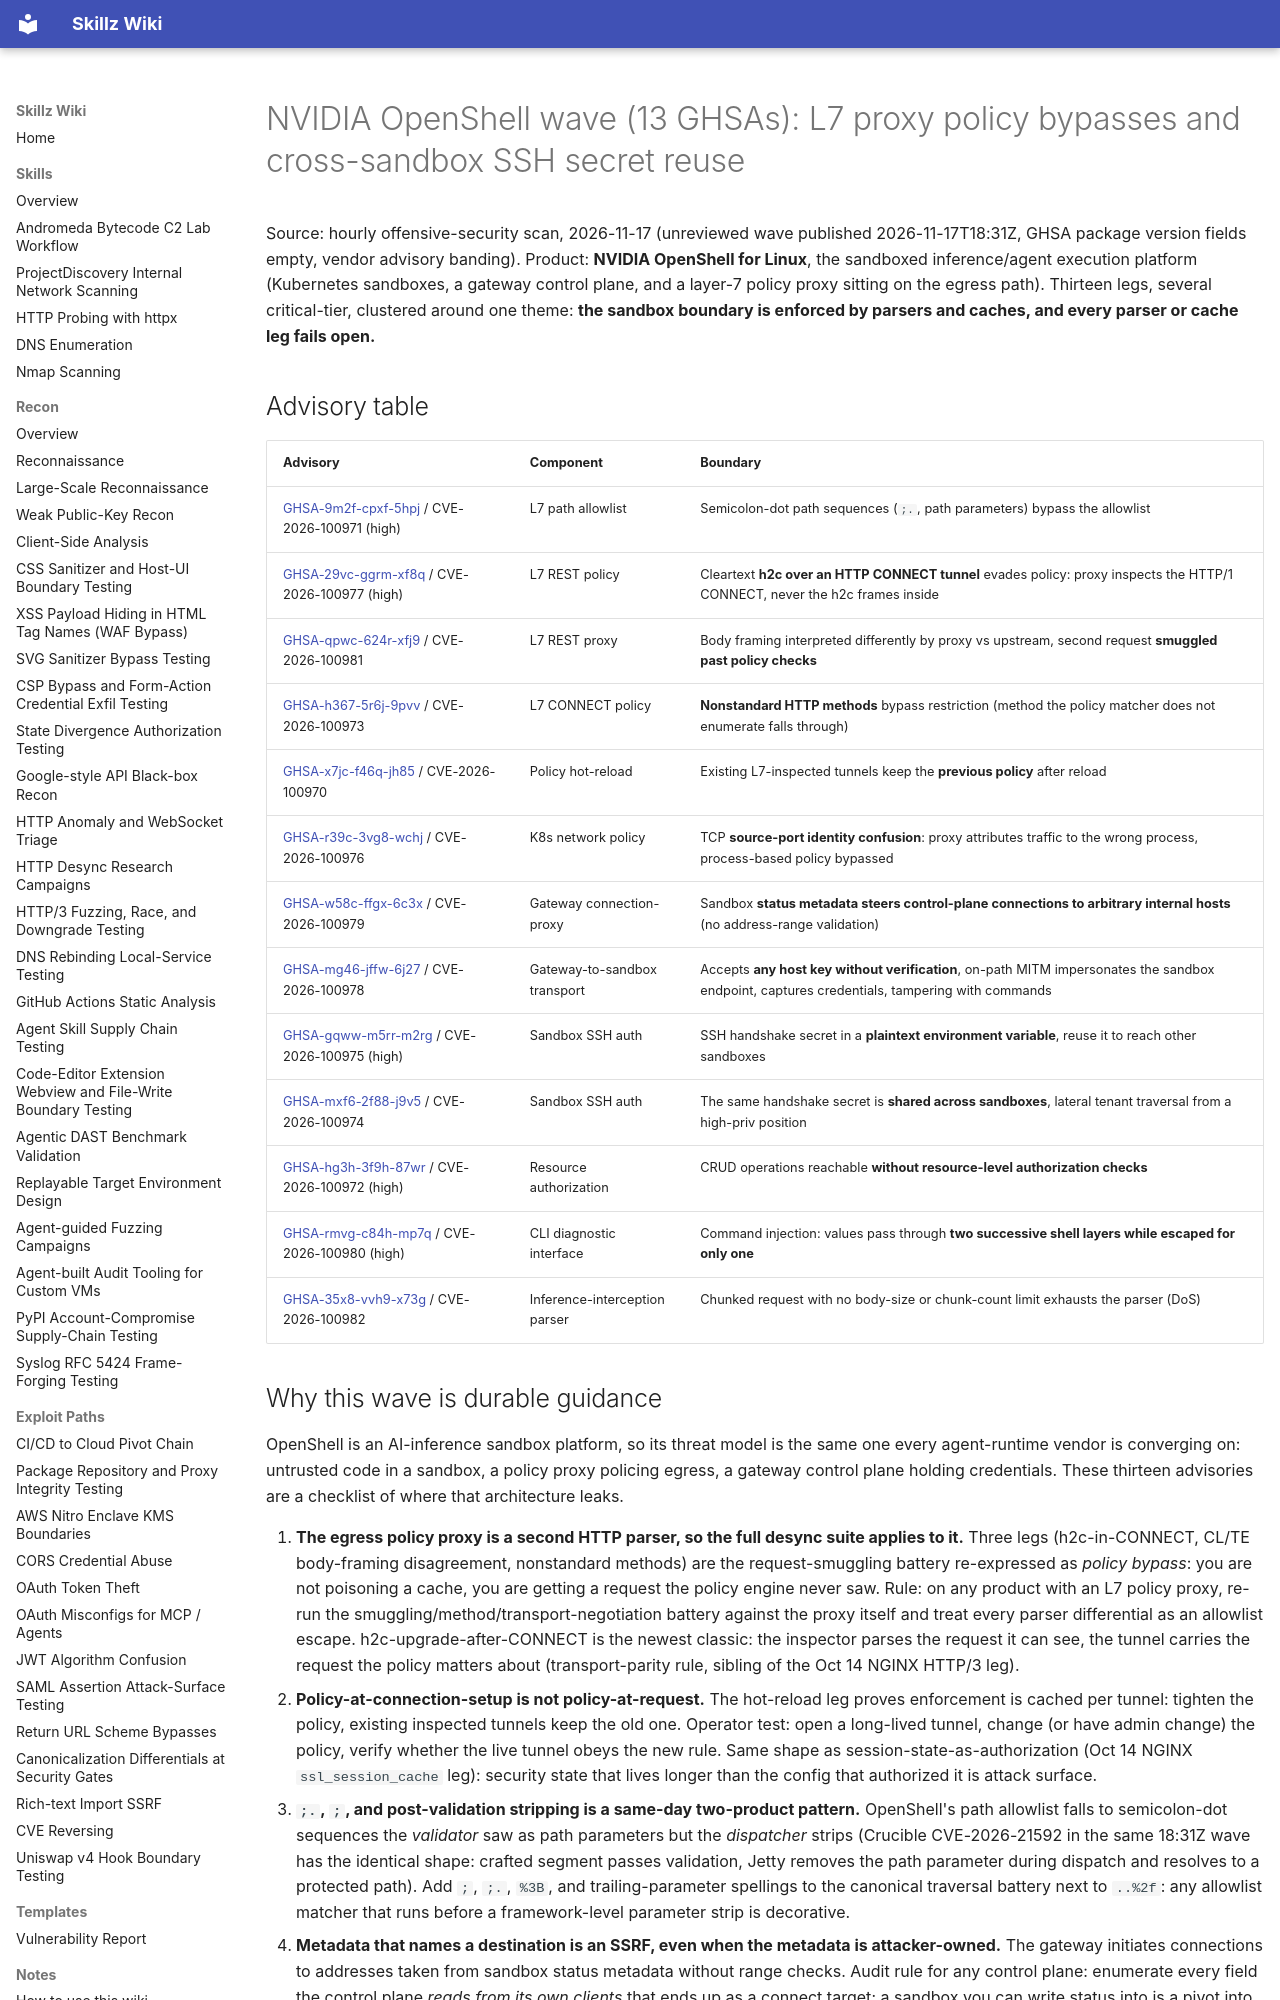

repository: bastet-ai/skillz-wiki · page: alerts/2026-11-17-nvidia-openshell-wave-l7-proxy-policy-bypasses-and-cross-sandbox-ssh-secret-reuse-ghsa/index.html · generator: mkdocs

# NVIDIA OpenShell wave (13 GHSAs): L7 proxy policy bypasses and cross-sandbox SSH secret reuse

Source: hourly offensive-security scan, 2026-11-17 (unreviewed wave published 2026-11-17T18:31Z, GHSA package version fields empty, vendor advisory banding). Product: **NVIDIA OpenShell for Linux**, the sandboxed inference/agent execution platform (Kubernetes sandboxes, a gateway control plane, and a layer-7 policy proxy sitting on the egress path). Thirteen legs, several critical-tier, clustered around one theme: **the sandbox boundary is enforced by parsers and caches, and every parser or cache leg fails open.**

## Advisory table

| Advisory | Component | Boundary |
| --- | --- | --- |
| [GHSA-9m2f-cpxf-5hpj](https://github.com/advisories/GHSA-9m2f-cpxf-5hpj) / CVE-2026-100971 (high) | L7 path allowlist | Semicolon-dot path sequences (`;.`, path parameters) bypass the allowlist |
| [GHSA-29vc-ggrm-xf8q](https://github.com/advisories/GHSA-29vc-ggrm-xf8q) / CVE-2026-100977 (high) | L7 REST policy | Cleartext **h2c over an HTTP CONNECT tunnel** evades policy: proxy inspects the HTTP/1 CONNECT, never the h2c frames inside |
| [GHSA-qpwc-624r-xfj9](https://github.com/advisories/GHSA-qpwc-624r-xfj9) / CVE-2026-100981 | L7 REST proxy | Body framing interpreted differently by proxy vs upstream, second request **smuggled past policy checks** |
| [GHSA-h367-5r6j-9pvv](https://github.com/advisories/GHSA-h367-5r6j-9pvv) / CVE-2026-100973 | L7 CONNECT policy | **Nonstandard HTTP methods** bypass restriction (method the policy matcher does not enumerate falls through) |
| [GHSA-x7jc-f46q-jh85](https://github.com/advisories/GHSA-x7jc-f46q-jh85) / CVE-2026-100970 | Policy hot-reload | Existing L7-inspected tunnels keep the **previous policy** after reload |
| [GHSA-r39c-3vg8-wchj](https://github.com/advisories/GHSA-r39c-3vg8-wchj) / CVE-2026-100976 | K8s network policy | TCP **source-port identity confusion**: proxy attributes traffic to the wrong process, process-based policy bypassed |
| [GHSA-w58c-ffgx-6c3x](https://github.com/advisories/GHSA-w58c-ffgx-6c3x) / CVE-2026-100979 | Gateway connection-proxy | Sandbox **status metadata steers control-plane connections to arbitrary internal hosts** (no address-range validation) |
| [GHSA-mg46-jffw-6j27](https://github.com/advisories/GHSA-mg46-jffw-6j27) / CVE-2026-100978 | Gateway-to-sandbox transport | Accepts **any host key without verification**, on-path MITM impersonates the sandbox endpoint, captures credentials, tampering with commands |
| [GHSA-gqww-m5rr-m2rg](https://github.com/advisories/GHSA-gqww-m5rr-m2rg) / CVE-2026-100975 (high) | Sandbox SSH auth | SSH handshake secret in a **plaintext environment variable**, reuse it to reach other sandboxes |
| [GHSA-mxf6-2f88-j9v5](https://github.com/advisories/GHSA-mxf6-2f88-j9v5) / CVE-2026-100974 | Sandbox SSH auth | The same handshake secret is **shared across sandboxes**, lateral tenant traversal from a high-priv position |
| [GHSA-hg3h-3f9h-87wr](https://github.com/advisories/GHSA-hg3h-3f9h-87wr) / CVE-2026-100972 (high) | Resource authorization | CRUD operations reachable **without resource-level authorization checks** |
| [GHSA-rmvg-c84h-mp7q](https://github.com/advisories/GHSA-rmvg-c84h-mp7q) / CVE-2026-100980 (high) | CLI diagnostic interface | Command injection: values pass through **two successive shell layers while escaped for only one** |
| [GHSA-35x8-vvh9-x73g](https://github.com/advisories/GHSA-35x8-vvh9-x73g) / CVE-2026-100982 | Inference-interception parser | Chunked request with no body-size or chunk-count limit exhausts the parser (DoS) |
